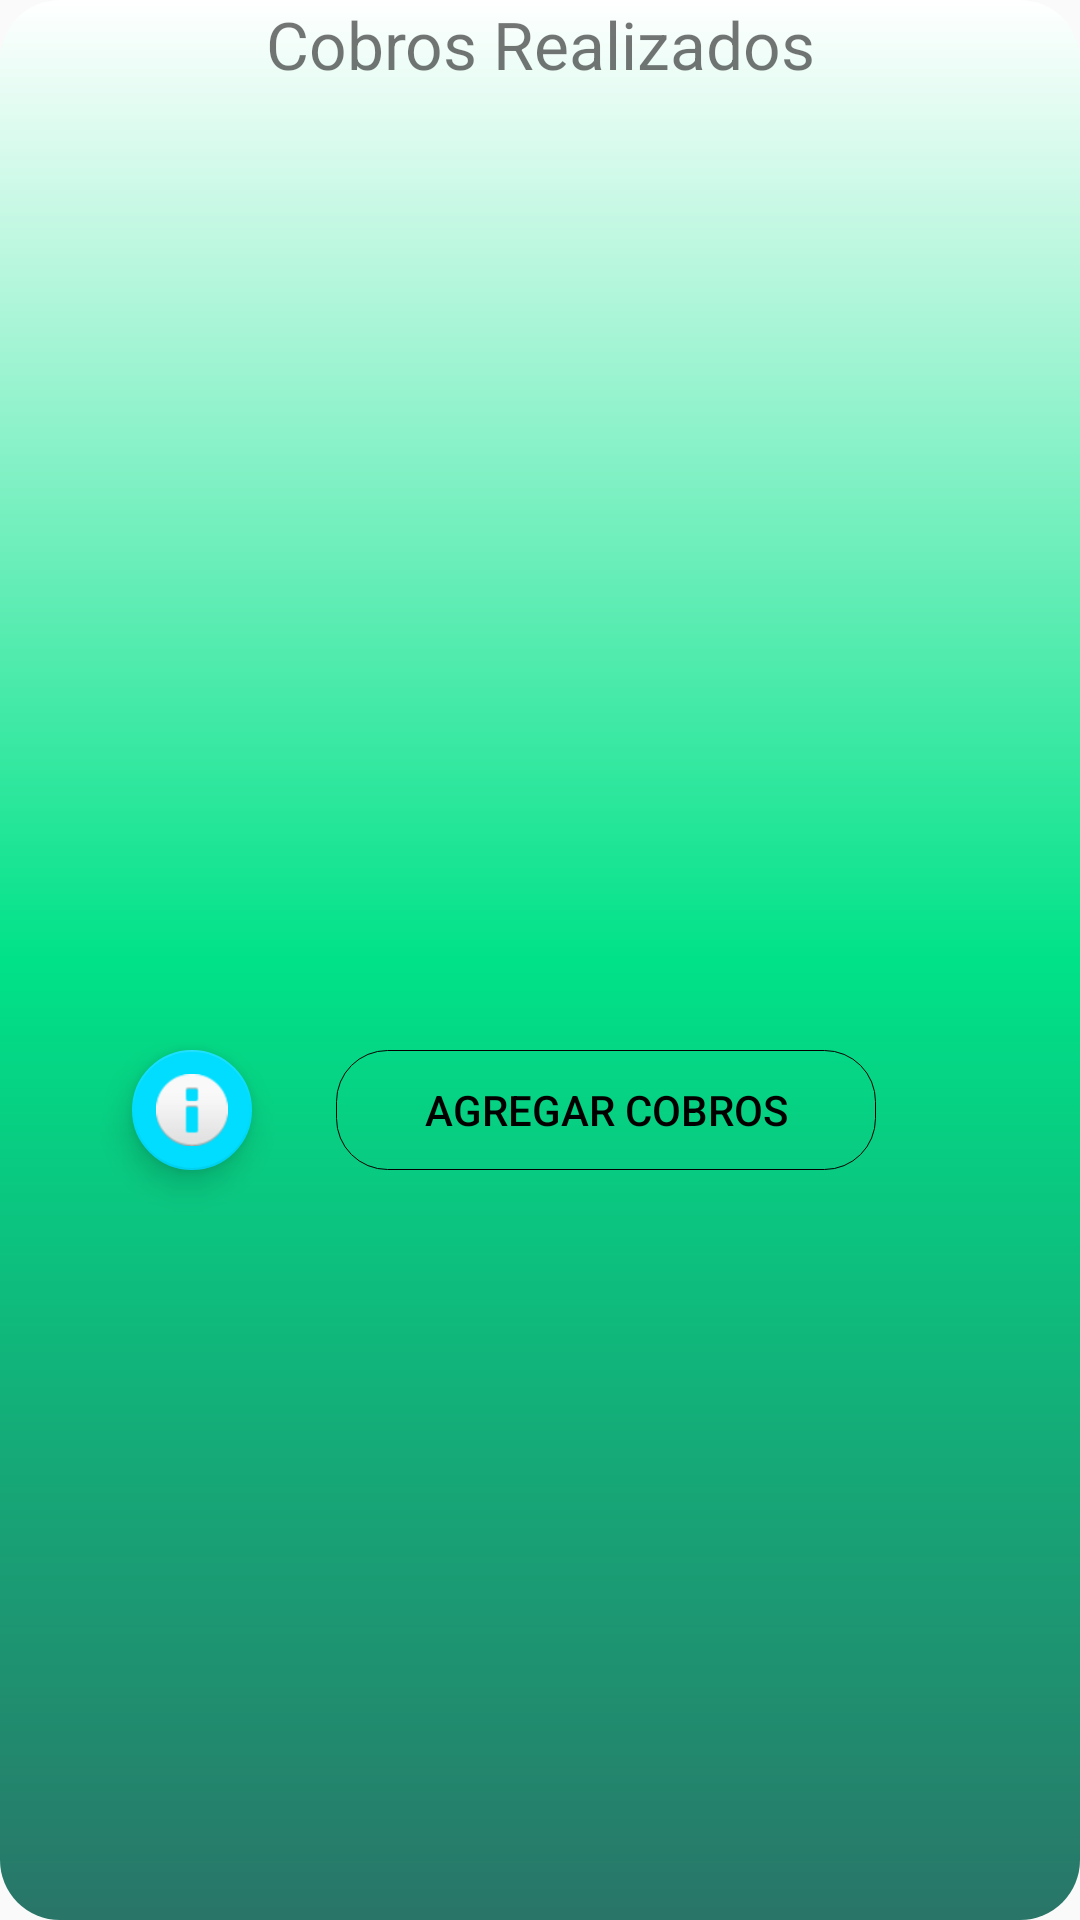

The Android layout XML behind this screen, and the referenced resources:
<!-- AndroidManifest.xml: application theme AppTheme -->
<!-- res/layout/fragment_fragment_insertar_cobro_list.xml -->
<LinearLayout
    xmlns:android="http://schemas.android.com/apk/res/android"
    xmlns:tools="http://schemas.android.com/tools"
    android:layout_width="match_parent"
    android:layout_height="match_parent"
    android:orientation="vertical"
    xmlns:app="http://schemas.android.com/apk/res-auto"
    android:id="@+id/cont_todo_list2"
    android:background="@drawable/backgen"
    tools:context="com.example.juanb.ubusiness.Screens.Fragments.FragmentInsertarCobroList">

    
    <RelativeLayout
        android:layout_width="match_parent"
        android:layout_height="42dp">

        <TextView
            android:layout_width="match_parent"
            android:layout_height="wrap_content"
            android:gravity="center"
            android:text="Cobros Realizados"
            android:textSize="22sp"
            android:layout_alignParentTop="true"
            android:layout_alignParentLeft="true"
            android:layout_alignParentStart="true" />

    </RelativeLayout>

    <android.support.v7.widget.RecyclerView
        android:id="@+id/lst_todos2"
        android:layout_width="match_parent"
        android:layout_height="294dp" />
    <RelativeLayout
        android:layout_width="match_parent"
        android:layout_height="match_parent">

        <Button
            android:id="@+id/btn_add_inqui"
            android:layout_width="180dp"
            android:layout_height="40dp"
            android:text="Agregar Cobros"
            android:background="@drawable/button_border"
            android:textColor="@android:color/black"
            android:layout_marginLeft="28dp"
            android:layout_marginStart="28dp"
            android:layout_alignParentTop="true"
            android:layout_toRightOf="@+id/fablist"
            android:layout_toEndOf="@+id/fablist"
            android:layout_marginTop="14dp" />

        <android.support.design.widget.FloatingActionButton
            android:id="@+id/fablist"
            android:layout_width="wrap_content"
            android:layout_height="wrap_content"
            android:layout_gravity="bottom|end"
            app:srcCompat="@android:drawable/ic_dialog_info"
            android:layout_marginLeft="44dp"
            android:layout_marginStart="44dp"
            android:layout_alignBottom="@+id/btn_add_inqui"
            android:layout_alignParentLeft="true"
            android:layout_alignParentStart="true"
            app:backgroundTint="@android:color/holo_blue_bright"
            app:rippleColor="?attr/actionMenuTextColor"
            app:fabSize="mini" />


    </RelativeLayout>



</LinearLayout>
<!-- resources referenced by this layout -->
<resources>
  <!-- drawable backgen (drawable) -->
  <?xml version="1.0" encoding="utf-8"?>
  <shape xmlns:android="http://schemas.android.com/apk/res/android"
      android:shape="rectangle">
      <gradient android:startColor="#FFFFFF"
          android:centerColor="#00E288"
          android:endColor="#297568"
          android:angle="270" />
      <corners android:radius="20dp" />
      <stroke android:width="0px" android:color="#000000" />
  </shape>
  <!-- drawable button_border (drawable) -->
  <?xml version="1.0" encoding="utf-8"?>
  <shape xmlns:android="http://schemas.android.com/apk/res/android"
      android:shape="rectangle">
      <gradient android:startColor="@null"
          android:endColor="@null"
          android:angle="270" />
      <corners android:radius="17dp" />
      <stroke android:width="1px" android:color="#000000" />
  </shape>
  <style name="AppTheme" parent="Theme.AppCompat.Light.DarkActionBar">
          
          <item name="colorPrimary">#8100876a</item>
          <item name="colorPrimaryDark">#8100876a</item>
          <item name="colorAccent">#3F51B5</item>
  
  
      </style>
</resources>
